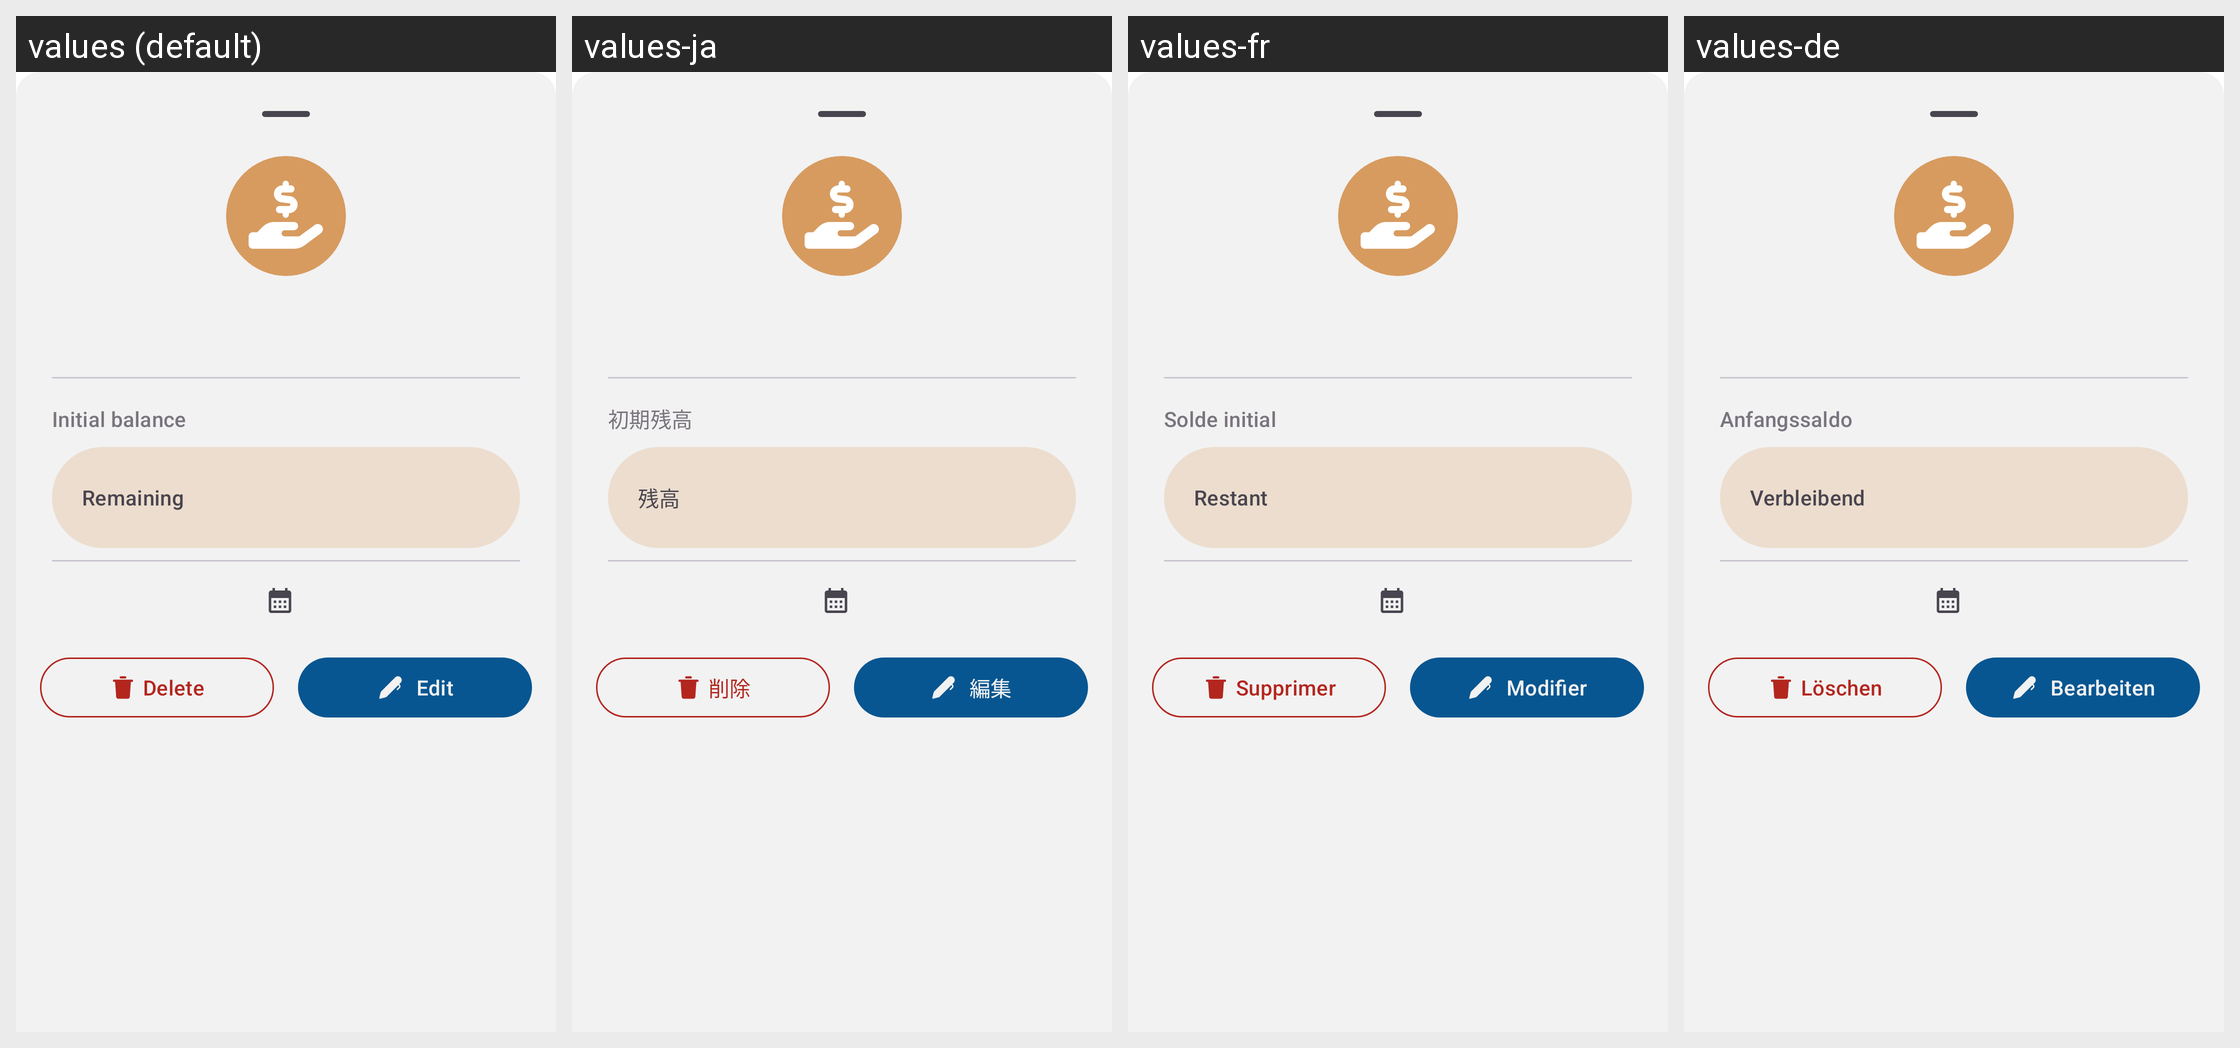

For this localized Android screen grid, give each drawn string resource with its value in every locale shown.
Android screen res/layout/recycle_income_group_item.xml rendered under 4 locales, left to right: values (default), values-ja, values-fr, values-de. Device: Nexus 5 (rendered at 1080×1920; each locale shown at half size, 540×960, under a caption strip naming it); theme Base.Theme.Dialcash.
Other locales in the repository, not shown: values-es, values-pt, values-zh-rCN.
Strings drawn on this screen, with the default value and each locale's value (text and hints the layout hard-codes, and strings that could not be matched under every locale, appear in the picture but are not listed):

hint_initial_balance
  values: Initial balance
  values-ja: 初期残高
  values-fr: Solde initial
  values-de: Anfangssaldo

remaining
  values: Remaining
  values-ja: 残高
  values-fr: Restant
  values-de: Verbleibend

delete
  values: Delete
  values-ja: 削除
  values-fr: Supprimer
  values-de: Löschen

edit
  values: Edit
  values-ja: 編集
  values-fr: Modifier
  values-de: Bearbeiten
